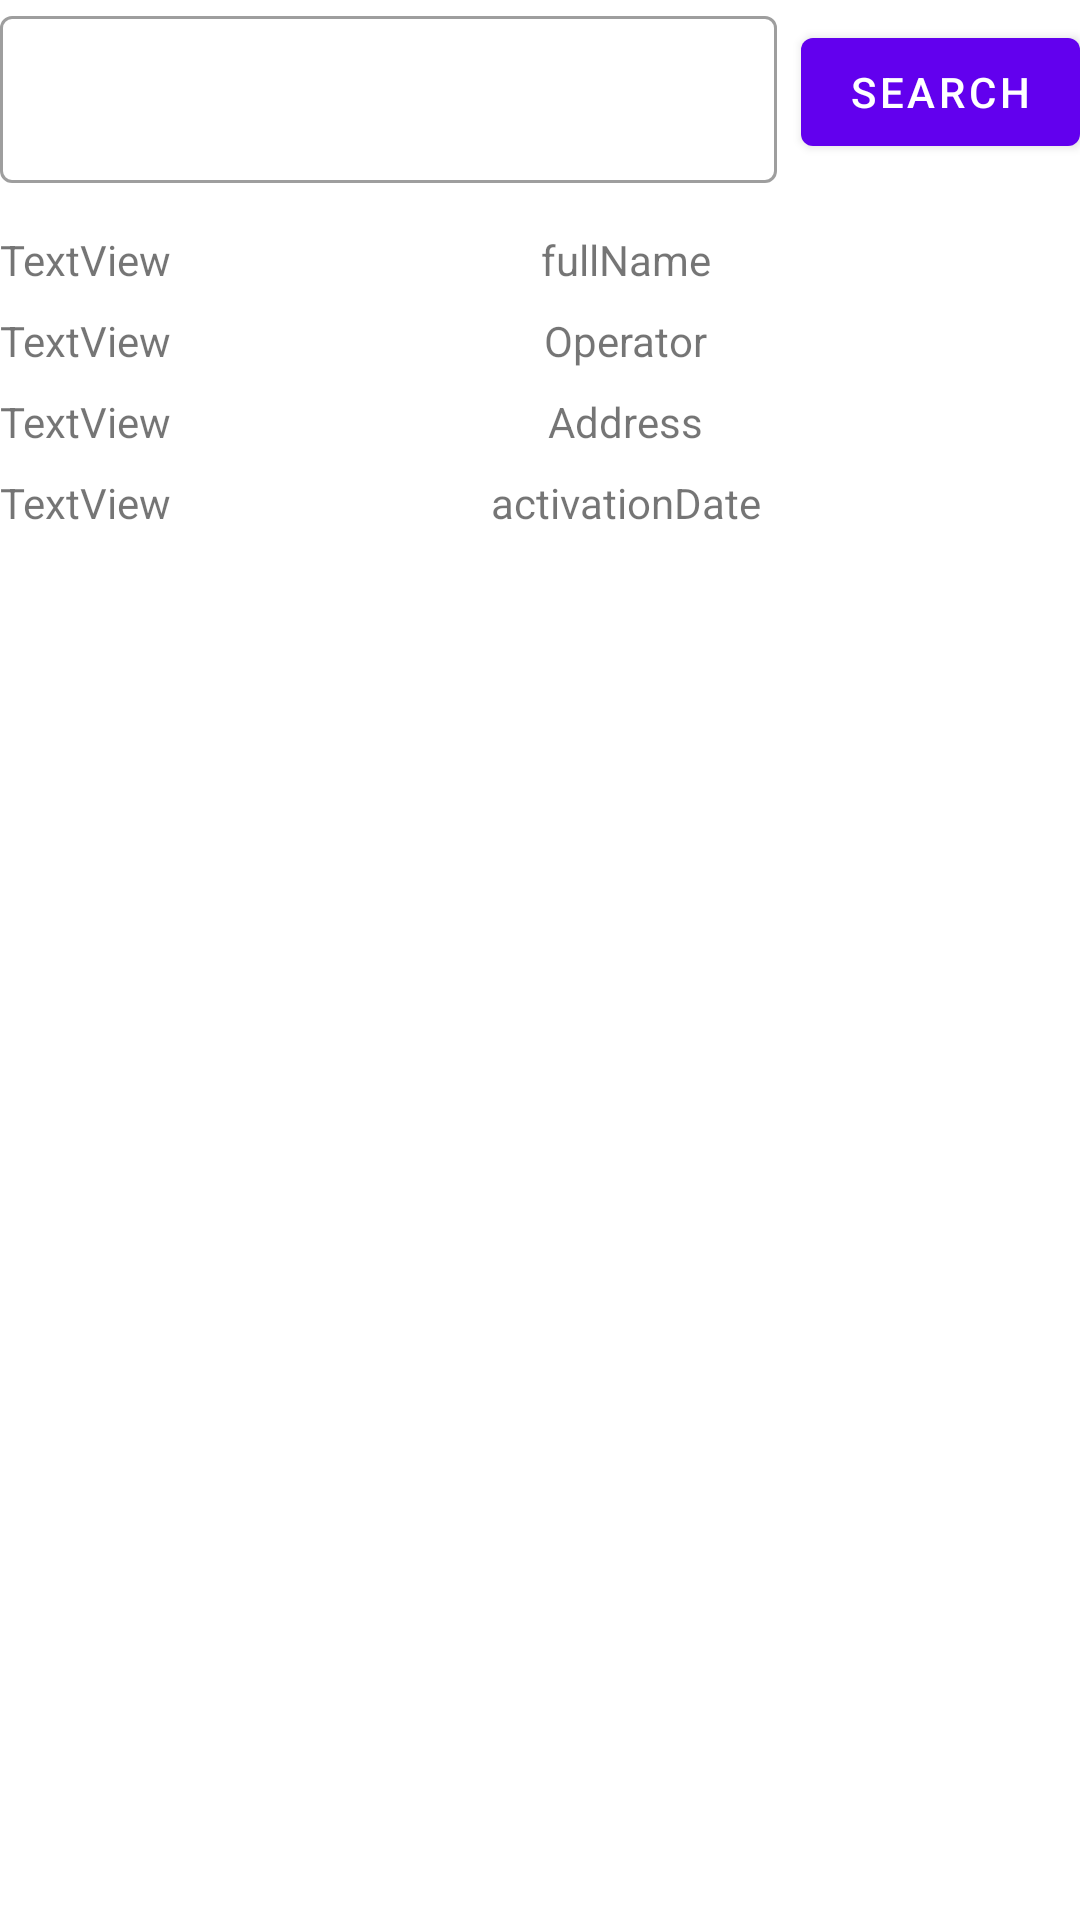

The Android layout XML behind this screen, and the referenced resources:
<!-- AndroidManifest.xml: application theme Theme.DBSearch -->
<!-- res/layout/content_main.xml -->
<?xml version="1.0" encoding="utf-8"?>
<androidx.constraintlayout.widget.ConstraintLayout xmlns:android="http://schemas.android.com/apk/res/android"
    xmlns:app="http://schemas.android.com/apk/res-auto"
    xmlns:tools="http://schemas.android.com/tools"
    android:layout_width="match_parent"
    android:layout_marginHorizontal="10dp"
    android:id="@+id/content"
    android:layout_marginTop="10dp"
    android:layout_height="match_parent"
    app:layout_behavior="@string/appbar_scrolling_view_behavior">

    <com.google.android.material.textfield.TextInputLayout
        android:id="@+id/textInputLayout"
        style="@style/Widget.MaterialComponents.TextInputLayout.OutlinedBox"
        android:layout_width="0dp"
        android:layout_height="wrap_content"

        android:layout_marginEnd="8dp"
        app:layout_constraintEnd_toStartOf="@+id/search_btn"
        app:layout_constraintStart_toStartOf="parent"
        app:layout_constraintTop_toTopOf="parent">

        <com.google.android.material.textfield.TextInputEditText
            android:id="@+id/mobileInput"
            android:layout_width="match_parent"
            android:layout_height="wrap_content"
            android:inputType="number"
            android:maxLength="10" />
    </com.google.android.material.textfield.TextInputLayout>

    <Button
        android:id="@+id/search_btn"
        android:layout_width="wrap_content"
        android:layout_height="wrap_content"
        android:text="Search"
        app:layout_constraintBottom_toBottomOf="@+id/textInputLayout"
        app:layout_constraintEnd_toEndOf="parent"
        app:layout_constraintTop_toTopOf="parent" />

    <TextView
        android:id="@+id/textView3"
        android:layout_width="wrap_content"
        android:layout_height="wrap_content"
        android:layout_marginTop="16dp"
        android:text="TextView"
        app:layout_constraintStart_toStartOf="parent"
        app:layout_constraintTop_toBottomOf="@+id/textInputLayout" />

    <TextView
        android:id="@+id/textView4"
        android:layout_width="wrap_content"
        android:layout_height="wrap_content"
        android:layout_marginTop="8dp"
        android:text="TextView"
        app:layout_constraintStart_toStartOf="parent"
        app:layout_constraintTop_toBottomOf="@+id/textView3" />

    <TextView
        android:id="@+id/textView5"
        android:layout_width="wrap_content"
        android:layout_height="wrap_content"
        android:layout_marginTop="8dp"
        android:text="TextView"
        app:layout_constraintStart_toStartOf="parent"
        app:layout_constraintTop_toBottomOf="@+id/textView4" />

    <TextView
        android:id="@+id/textView6"
        android:layout_width="wrap_content"
        android:layout_height="wrap_content"
        android:layout_marginTop="8dp"
        android:text="TextView"
        app:layout_constraintStart_toStartOf="parent"
        app:layout_constraintTop_toBottomOf="@+id/textView5" />

    <TextView
        android:id="@+id/fullName"
        android:layout_width="wrap_content"
        android:layout_height="wrap_content"
        android:layout_marginTop="16dp"
        android:text="fullName"
        app:layout_constraintEnd_toEndOf="parent"
        app:layout_constraintStart_toEndOf="@+id/textView3"
        app:layout_constraintTop_toBottomOf="@+id/textInputLayout" />

    <TextView
        android:id="@+id/operator"
        android:layout_width="wrap_content"
        android:layout_height="wrap_content"
        android:layout_marginTop="8dp"
        android:text="Operator"
        app:layout_constraintEnd_toEndOf="parent"
        app:layout_constraintStart_toEndOf="@+id/textView4"
        app:layout_constraintTop_toBottomOf="@+id/fullName" />

    <TextView
        android:id="@+id/address"
        android:layout_width="wrap_content"
        android:layout_height="wrap_content"
        android:layout_marginTop="8dp"
        android:text="Address"
        app:layout_constraintEnd_toEndOf="parent"
        app:layout_constraintStart_toEndOf="@+id/textView5"
        app:layout_constraintTop_toBottomOf="@+id/operator" />

    <TextView
        android:id="@+id/activationDate"
        android:layout_width="wrap_content"
        android:layout_height="wrap_content"
        android:layout_marginTop="8dp"
        android:text="activationDate"
        app:layout_constraintEnd_toEndOf="parent"
        app:layout_constraintStart_toEndOf="@+id/textView6"
        app:layout_constraintTop_toBottomOf="@+id/address" />

</androidx.constraintlayout.widget.ConstraintLayout>
<!-- resources referenced by this layout -->
<resources>
  <style name="Theme.DBSearch" parent="Theme.MaterialComponents.DayNight.DarkActionBar">
          
          <item name="colorPrimary">@color/purple_500</item>
          <item name="colorPrimaryVariant">@color/purple_700</item>
          <item name="colorOnPrimary">@color/white</item>
          
          <item name="colorSecondary">@color/teal_200</item>
          <item name="colorSecondaryVariant">@color/teal_700</item>
          <item name="colorOnSecondary">@color/black</item>
          
          <item name="android:statusBarColor">?attr/colorPrimaryVariant</item>
          
      </style>
  <!-- not gathered from this repository: default colours our renderer supplied (Android Studio template values) -->
  <color name="purple_500">#FF6200EE</color>
  <color name="purple_700">#FF3700B3</color>
  <color name="teal_200">#FF03DAC5</color>
  <color name="teal_700">#FF018786</color>
  <color name="black">#FF000000</color>
  <color name="white">#FFFFFFFF</color>
</resources>
